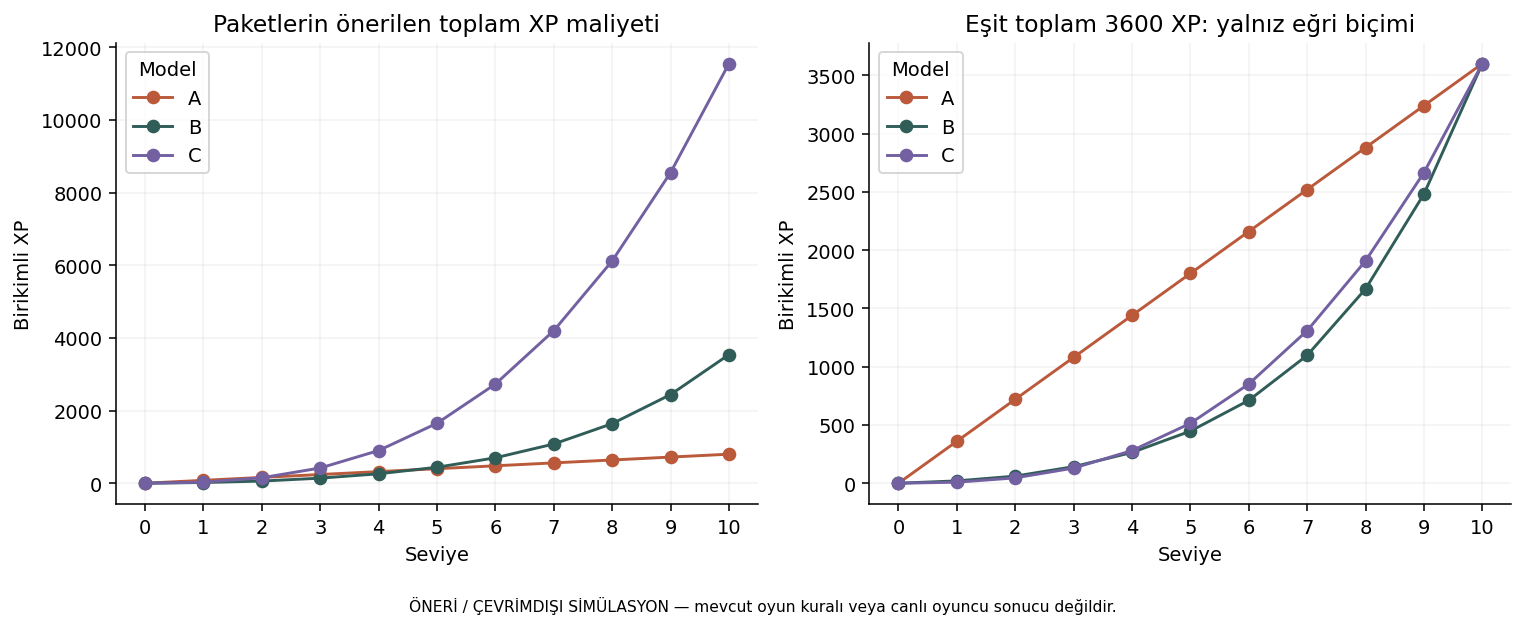

Data behind this chart, as committed beside it:
model, level, step_xp, total_xp, normalized_step_xp, normalized_total_xp
A, 0, 0, 0, 0, 0
A, 1, 80, 80, 360, 360
A, 2, 80, 160, 360, 720
A, 3, 80, 240, 360, 1080
A, 4, 80, 320, 360, 1440
A, 5, 80, 400, 360, 1800
A, 6, 80, 480, 360, 2160
A, 7, 80, 560, 360, 2520
A, 8, 80, 640, 360, 2880
A, 9, 80, 720, 360, 3240
A, 10, 80, 800, 360, 3600
B, 0, 0, 0, 0, 0
B, 1, 20, 20, 20, 20
B, 2, 40, 60, 41, 61
B, 3, 80, 140, 81, 142
B, 4, 120, 260, 122, 264
B, 5, 180, 440, 183, 447
B, 6, 260, 700, 264, 711
B, 7, 380, 1080, 386, 1097
B, 8, 560, 1640, 570, 1667
B, 9, 800, 2440, 814, 2481
B, 10, 1100, 3540, 1119, 3600
C, 0, 0, 0, 0, 0
C, 1, 30, 30, 9, 9
C, 2, 120, 150, 37, 46
C, 3, 270, 420, 84, 130
C, 4, 480, 900, 150, 280
C, 5, 750, 1650, 234, 514
C, 6, 1080, 2730, 337, 851
C, 7, 1470, 4200, 458, 1309
C, 8, 1920, 6120, 599, 1908
C, 9, 2430, 8550, 757, 2665
C, 10, 3000, 11550, 935, 3600
